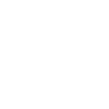
t = 0.00 s
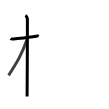
t = 2.75 s
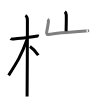
t = 5.50 s
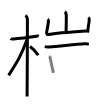
t = 8.50 s
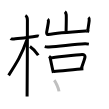
t = 11.25 s
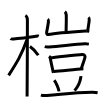
t = 14.00 s

The animated SVG that drew these frames (rendered in a browser with its animation timeline set to each time). Animation: 14 SMIL elements (animate=14); one cycle of 14.00 s.

<svg width="109px" height="109px" viewBox="0 0 px 109px" xmlns="http://www.w3.org/2000/svg" xmlns:xlink="http://www.w3.org/1999/xlink" xml:space="preserve" version="1.1"  baseProfile="full">
<path d="M10.53,38.58c0.35,0.27,2.46,0.46,3.4,0.35c4.05-0.46,15.53-1.36,22.04-2.72c0.94-0.2,2.21-0.27,2.8,0" style="fill:none;stroke:black;stroke-width:3;opacity:0">
  <animate attributeType="CSS" attributeName="opacity" from="0" to="1" begin="0s" dur="1s" repeatCount="Indefinite" fill="freeze" />
</path>
<path d="M25.36,15.5c0.91,0.47,2.04,2.25,2.04,4.42c0,0.95-0.12,70.75-0.3,76.58" style="fill:none;stroke:black;stroke-width:3;opacity:0">
  <animate attributeType="CSS" attributeName="opacity" from="0" to="1" begin="1s" dur="1s" repeatCount="Indefinite" fill="freeze" />
</path>
<path d="M26.94,39.78C21.39,55.26,17.2,62.13,8.61,75.34" style="fill:none;stroke:black;stroke-width:3;opacity:0">
  <animate attributeType="CSS" attributeName="opacity" from="0" to="1" begin="2s" dur="1s" repeatCount="Indefinite" fill="freeze" />
</path>
<path d="M29.97,46.4c2.37,1.59,6.28,5.76,8.28,8.85" style="fill:none;stroke:black;stroke-width:3;opacity:0">
  <animate attributeType="CSS" attributeName="opacity" from="0" to="1" begin="3s" dur="1s" repeatCount="Indefinite" fill="freeze" />
</path>
<path d="M64.83,11.75c0.42,0.32,1.31,2.39,1.4,3.02c0.08,0.64-0.05,12.52-0.14,16.51" style="fill:none;stroke:black;stroke-width:3;opacity:0">
  <animate attributeType="CSS" attributeName="opacity" from="0" to="1" begin="4s" dur="1s" repeatCount="Indefinite" fill="freeze" />
</path>
<path d="M47.6,19.19c0.42,0.32,0.9,1.67,0.84,2.31c-0.28,2.85-0.62,4.56-1.75,10.35c-0.28,1.42,0.29,2.87,1.33,2.67c10.83-2.05,42.1-3.81,39.73-3.73" style="fill:none;stroke:black;stroke-width:3;opacity:0">
  <animate attributeType="CSS" attributeName="opacity" from="0" to="1" begin="5s" dur="1s" repeatCount="Indefinite" fill="freeze" />
</path>
<path d="M88.35,17.53c0.42,0.32,0.91,2.38,0.84,3.02c-0.42,3.91-1.2,7.7-1.67,11.94" style="fill:none;stroke:black;stroke-width:3;opacity:0">
  <animate attributeType="CSS" attributeName="opacity" from="0" to="1" begin="6s" dur="1s" repeatCount="Indefinite" fill="freeze" />
</path>
<path d="M44.73,46.64c1.09,0.29,3.1,0.37,4.19,0.29C62.25,46,75.5,44,85.04,43.84c1.82-0.03,2.92,0.14,3.83,0.28" style="fill:none;stroke:black;stroke-width:3;opacity:0">
  <animate attributeType="CSS" attributeName="opacity" from="0" to="1" begin="7s" dur="1s" repeatCount="Indefinite" fill="freeze" />
</path>
<path d="M48.93,56.41c0.45,0.3,1.03,0.54,1.12,0.94c0.62,2.91,1.98,9.8,3.37,15.58" style="fill:none;stroke:black;stroke-width:3;opacity:0">
  <animate attributeType="CSS" attributeName="opacity" from="0" to="1" begin="8s" dur="1s" repeatCount="Indefinite" fill="freeze" />
</path>
<path d="M50.3,57.95c6.91-0.58,27.12-3.43,31.84-3.53c1.95-0.04,3.27,1.26,2.83,2.96c-0.79,3.04-2.06,6.47-3.55,10.8" style="fill:none;stroke:black;stroke-width:3;opacity:0">
  <animate attributeType="CSS" attributeName="opacity" from="0" to="1" begin="9s" dur="1s" repeatCount="Indefinite" fill="freeze" />
</path>
<path d="M53.79,71.43C61,71,75.25,69.25,83.4,68.78" style="fill:none;stroke:black;stroke-width:3;opacity:0">
  <animate attributeType="CSS" attributeName="opacity" from="0" to="1" begin="10s" dur="1s" repeatCount="Indefinite" fill="freeze" />
</path>
<path d="M54.2,80.29c1.69,1.95,4.38,8.02,4.8,11.05" style="fill:none;stroke:black;stroke-width:3;opacity:0">
  <animate attributeType="CSS" attributeName="opacity" from="0" to="1" begin="11s" dur="1s" repeatCount="Indefinite" fill="freeze" />
</path>
<path d="M80.79,76.18c0.02,0.34,0.04,0.88-0.03,1.37c-0.42,2.89-2.84,9.22-6.15,13.09" style="fill:none;stroke:black;stroke-width:3;opacity:0">
  <animate attributeType="CSS" attributeName="opacity" from="0" to="1" begin="12s" dur="1s" repeatCount="Indefinite" fill="freeze" />
</path>
<path d="M40.89,95.07c1.58,0.47,4.48,0.6,6.06,0.47C65.46,94,74.6,92.63,92.09,92.3c2.63-0.05,4.21,0.22,5.53,0.46" style="fill:none;stroke:black;stroke-width:3;opacity:0">
  <animate attributeType="CSS" attributeName="opacity" from="0" to="1" begin="13s" dur="1s" repeatCount="Indefinite" fill="freeze" />
</path>
</svg>
